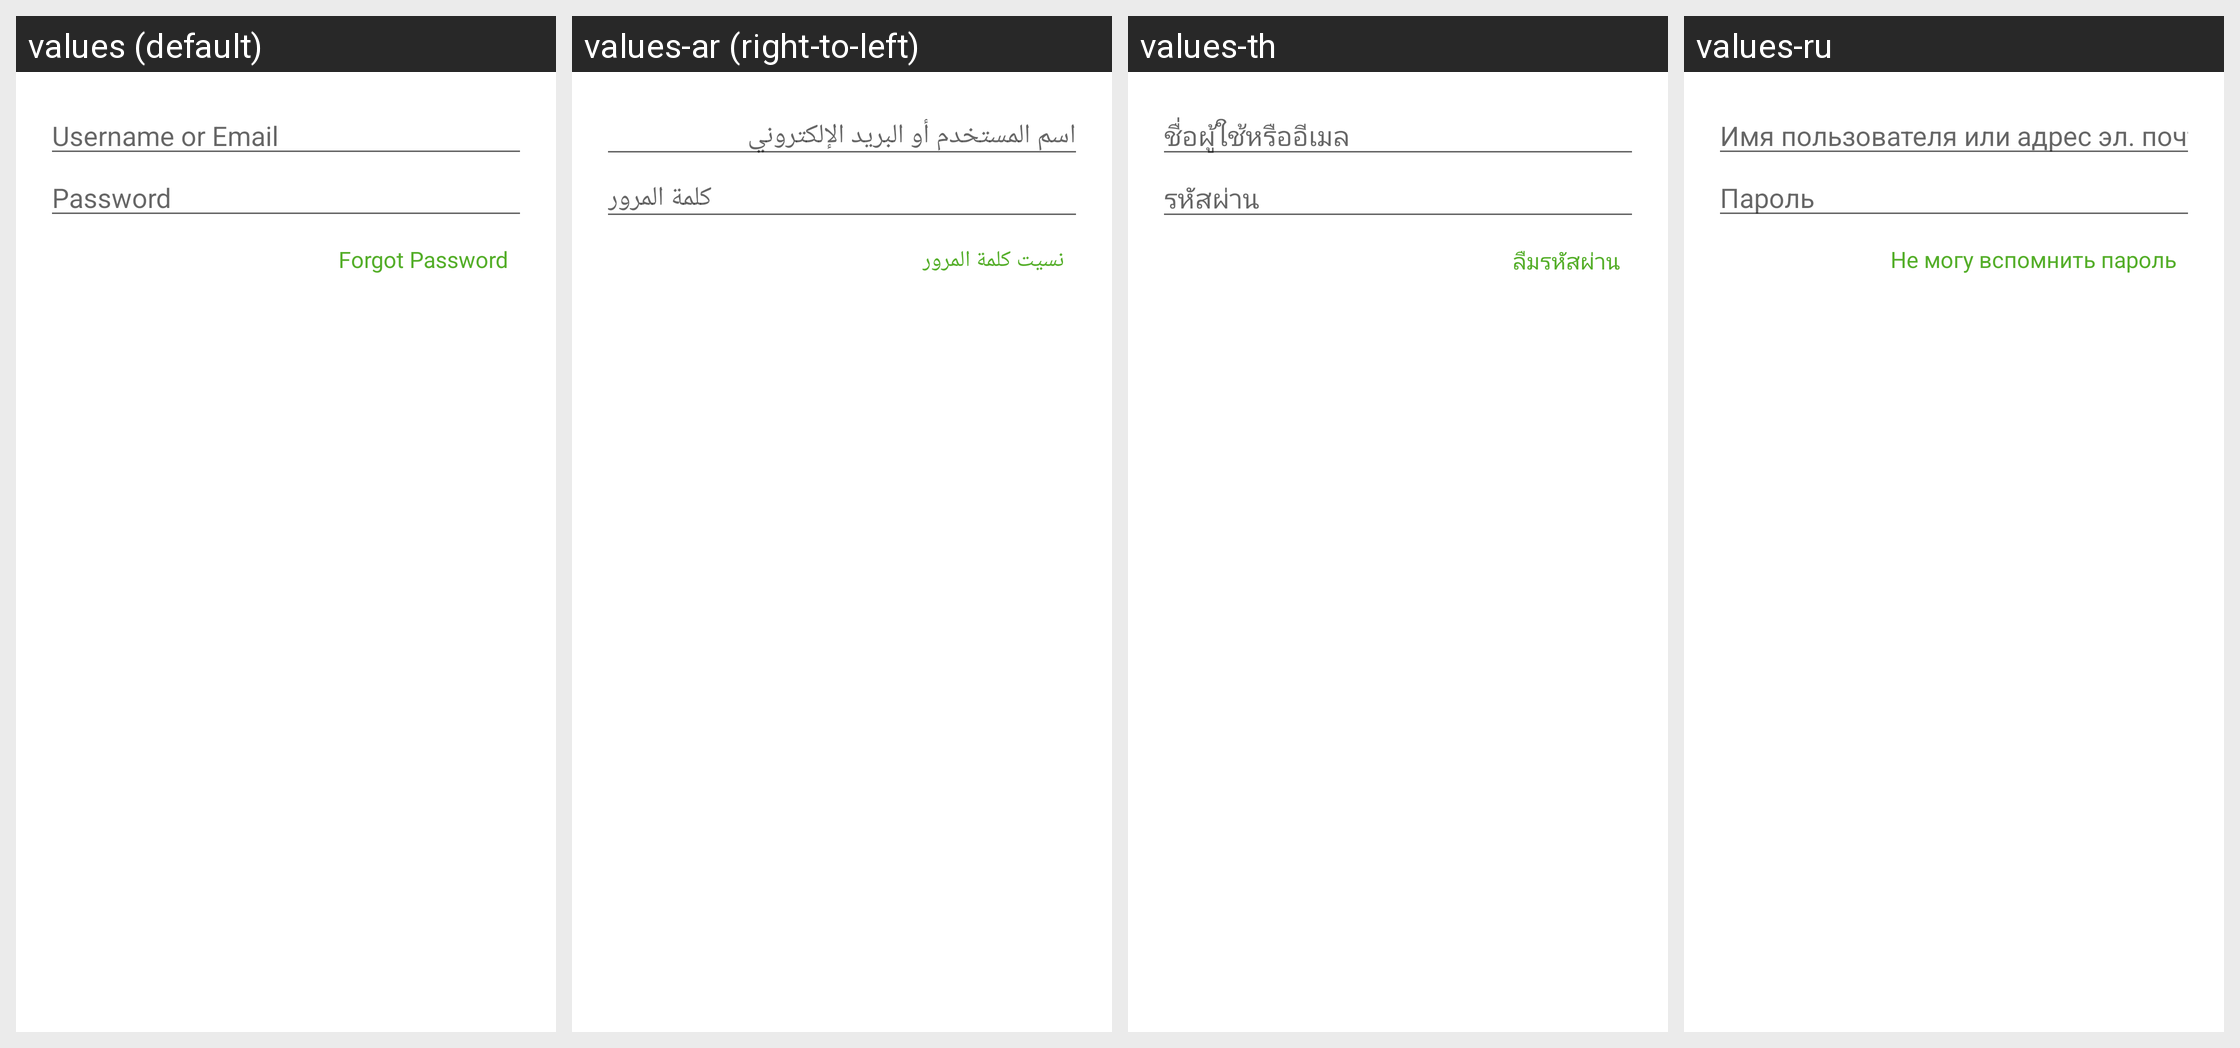

Here is an Android app screen in its default locale and in the app's own translations. Write out the translated-string differences for the strings that appear on this screen.
Android screen res/layout/landing_login_dialog_fragment.xml rendered under 4 locales, left to right: values (default), values-ar (right-to-left), values-th, values-ru. Device: Nexus 5 (rendered at 1080×1920; each locale shown at half size, 540×960, under a caption strip naming it); theme Theme.MaterialComponents.DayNight.NoActionBar.
Other locales in the repository, not shown: values-ca, values-cs, values-da, values-de, values-es, values-et, values-fi, values-fr, values-gl, values-hr, values-in, values-it, values-ja, values-ko, values-ms, values-nl, values-no, values-pl, values-pt, values-pt-rBR, values-ro, values-sr, values-sv, values-tr, values-uk, values-vi, values-zh-rCN, values-zh-rTW.
Strings drawn on this screen, with the default value and each locale's value (text and hints the layout hard-codes, and strings that could not be matched under every locale, appear in the picture but are not listed):

username_or_email
  values: Username or Email
  values-ar: اسم المستخدم أو البريد الإلكتروني
  values-th: ชื่อผู้ใช้หรืออีเมล
  values-ru: Имя пользователя или адрес эл. почты

password
  values: Password
  values-ar: كلمة المرور
  values-th: รหัสผ่าน
  values-ru: Пароль

forgot_password
  values: Forgot Password
  values-ar: نسيت كلمة المرور
  values-th: ลืมรหัสผ่าน
  values-ru: Не могу вспомнить пароль
